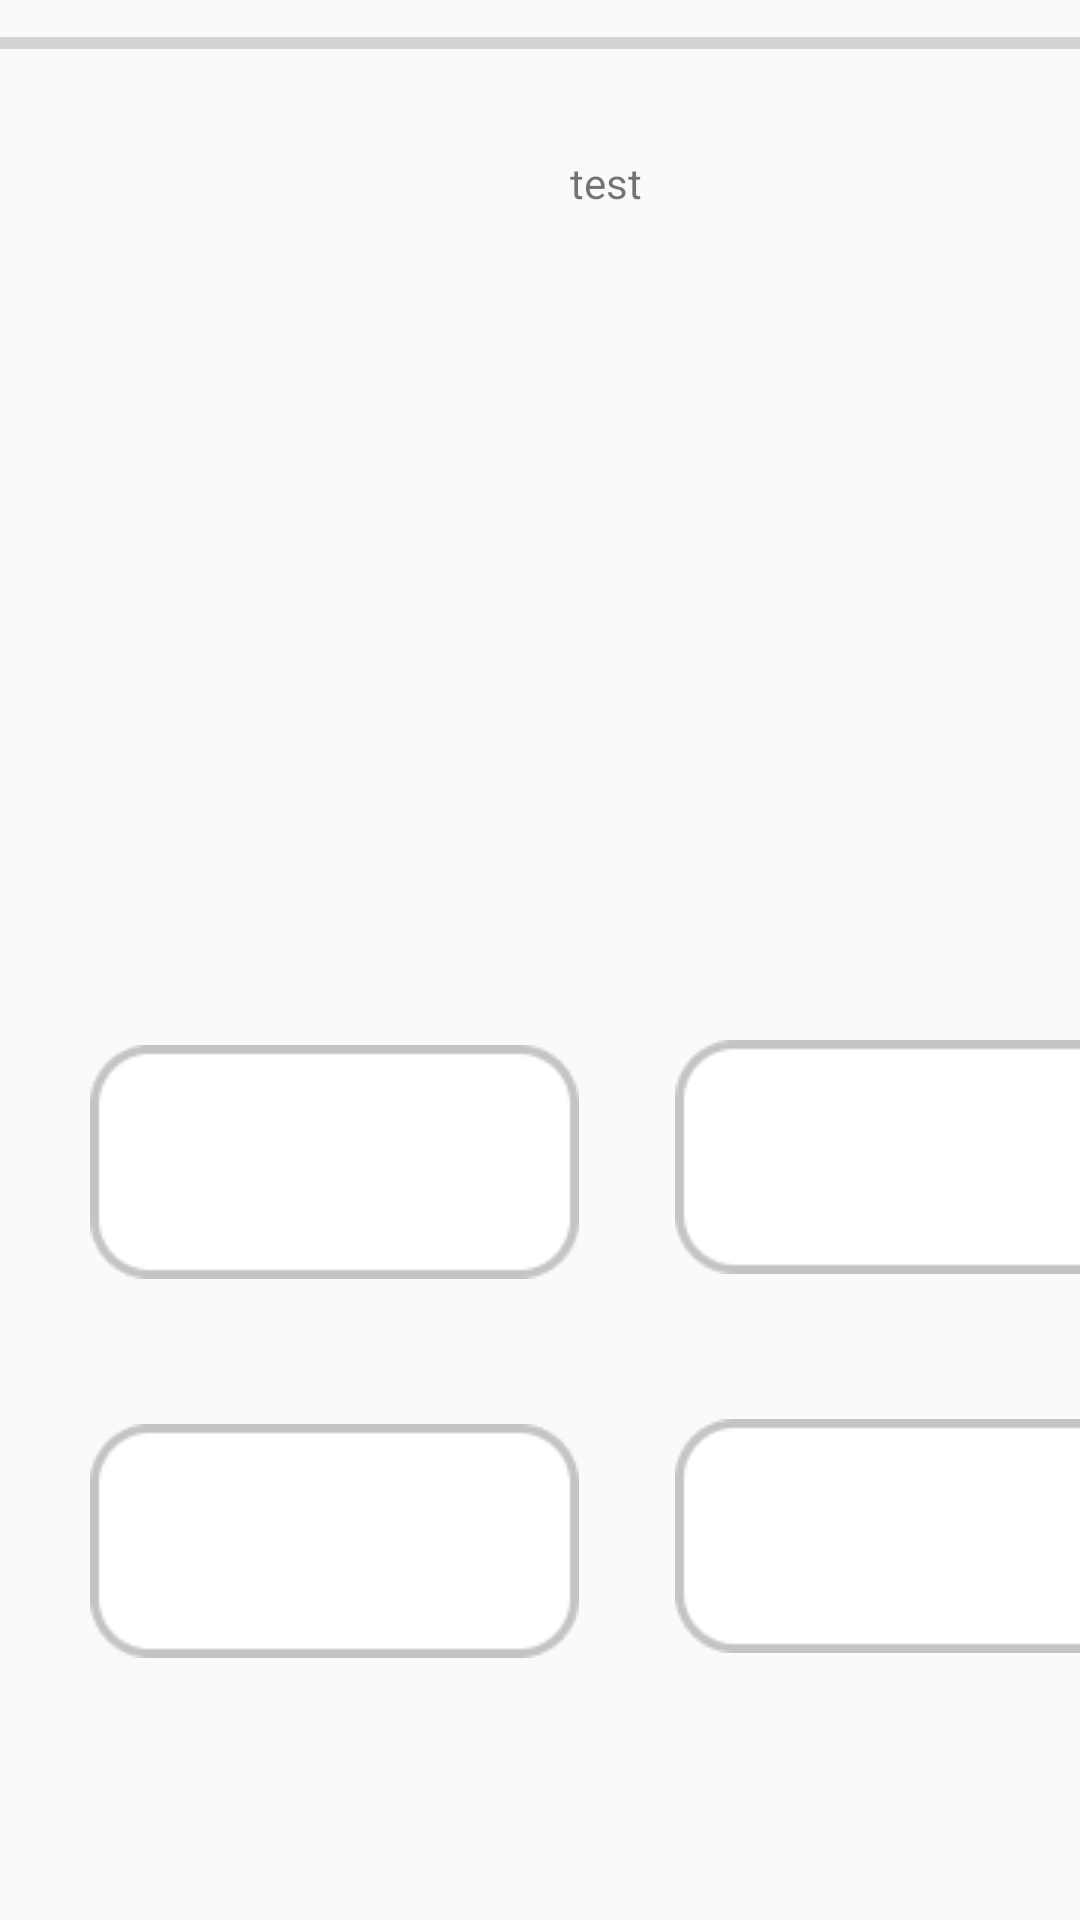

Reconstruct the res/layout file that produces this screen, plus the resources it refers to.
<!-- AndroidManifest.xml: application theme Theme.Togengo -->
<!-- res/layout/quiz.xml -->
<?xml version="1.0" encoding="utf-8"?>
<LinearLayout
    xmlns:android="http://schemas.android.com/apk/res/android"
    android:orientation="vertical"
    android:layout_width="match_parent"
    android:layout_height="match_parent">


    <View
        android:id="@+id/back1"
        android:layout_width="29dp"
        android:layout_height="24dp"
        android:layout_alignParentLeft="true"
        android:layout_marginLeft="10dp"
        android:layout_alignParentTop="true"
        android:layout_marginTop="-47dp"
        android:background="@drawable/h"

        />

    <ProgressBar
        android:id="@+id/progressBar"
        style="?android:attr/progressBarStyleHorizontal"
        android:layout_width="410dp"
        android:layout_height="34dp"
        android:layout_marginTop="20dp">

    </ProgressBar>

    <TextView
        android:id="@+id/textView2"
        android:layout_width="41dp"
        android:layout_height="33dp"
        android:layout_alignParentLeft="true"
        android:layout_alignParentTop="true"
        android:layout_marginLeft="190dp"
        android:layout_marginTop="20dp"
        android:gravity="top"
        android:lineSpacingExtra="-9sp"
        android:text="test" />

    <TextView
        android:id="@+id/problem"
        android:layout_width="366dp"
        android:layout_height="174dp"
        android:layout_alignParentLeft="true"
        android:layout_alignParentTop="true"
        android:layout_marginLeft="20dp"
        android:layout_marginTop="20dp"
        android:gravity="top"
        android:lineSpacingExtra="-9sp"
        android:textSize="35dp" />

    <Button

        android:id="@+id/button1"
        android:layout_width="163dp"
        android:layout_height="78dp"
        android:layout_alignParentLeft="true"
        android:layout_alignParentTop="true"
        android:layout_marginLeft="30dp"
        android:layout_marginTop="70dp"

        android:background="@drawable/quiz_1" />

    <Button

        android:id="@+id/button2"
        android:layout_width="163dp"
        android:layout_height="78dp"
        android:layout_alignParentLeft="true"
        android:layout_alignParentTop="true"
        android:layout_marginLeft="225dp"
        android:layout_marginTop="-80dp"

        android:background="@drawable/quiz_1" />

    <Button

        android:id="@+id/button3"
        android:layout_width="163dp"
        android:layout_height="78dp"
        android:layout_alignParentLeft="true"
        android:layout_alignParentTop="true"
        android:layout_marginLeft="30dp"
        android:layout_marginTop="50dp"

        android:background="@drawable/quiz_1" />

    <Button
        android:id="@+id/button4"
        android:layout_width="163dp"
        android:layout_height="78dp"
        android:layout_alignParentLeft="true"
        android:layout_alignParentTop="true"
        android:layout_marginLeft="225dp"
        android:layout_marginTop="-80dp"
        android:background="@drawable/quiz_1" />

</LinearLayout>
<!-- resources referenced by this layout -->
<resources>
  <!-- drawable h: png bitmap (drawable, 279 bytes) -->
  <!-- drawable quiz_1: png bitmap (drawable, 1397 bytes) -->
  <style name="Theme.Togengo" parent="Theme.AppCompat.Light.NoActionBar">
          
          <item name="colorPrimary">#088FCB</item>
          <item name="colorPrimaryVariant">@color/purple_700</item>
          <item name="colorOnPrimary">@color/white</item>
          
          <item name="colorSecondary">@color/teal_200</item>
          <item name="colorSecondaryVariant">@color/teal_700</item>
          <item name="colorOnSecondary">@color/black</item>
          
          <item name="android:statusBarColor" tools:targetApi="l">?attr/colorPrimaryVariant</item>
          
      </style>
  <!-- not gathered from this repository: default colours our renderer supplied (Android Studio template values) -->
  <color name="purple_700">#FF3700B3</color>
  <color name="teal_200">#FF03DAC5</color>
  <color name="teal_700">#FF018786</color>
  <color name="black">#FF000000</color>
  <color name="white">#FFFFFFFF</color>
</resources>
